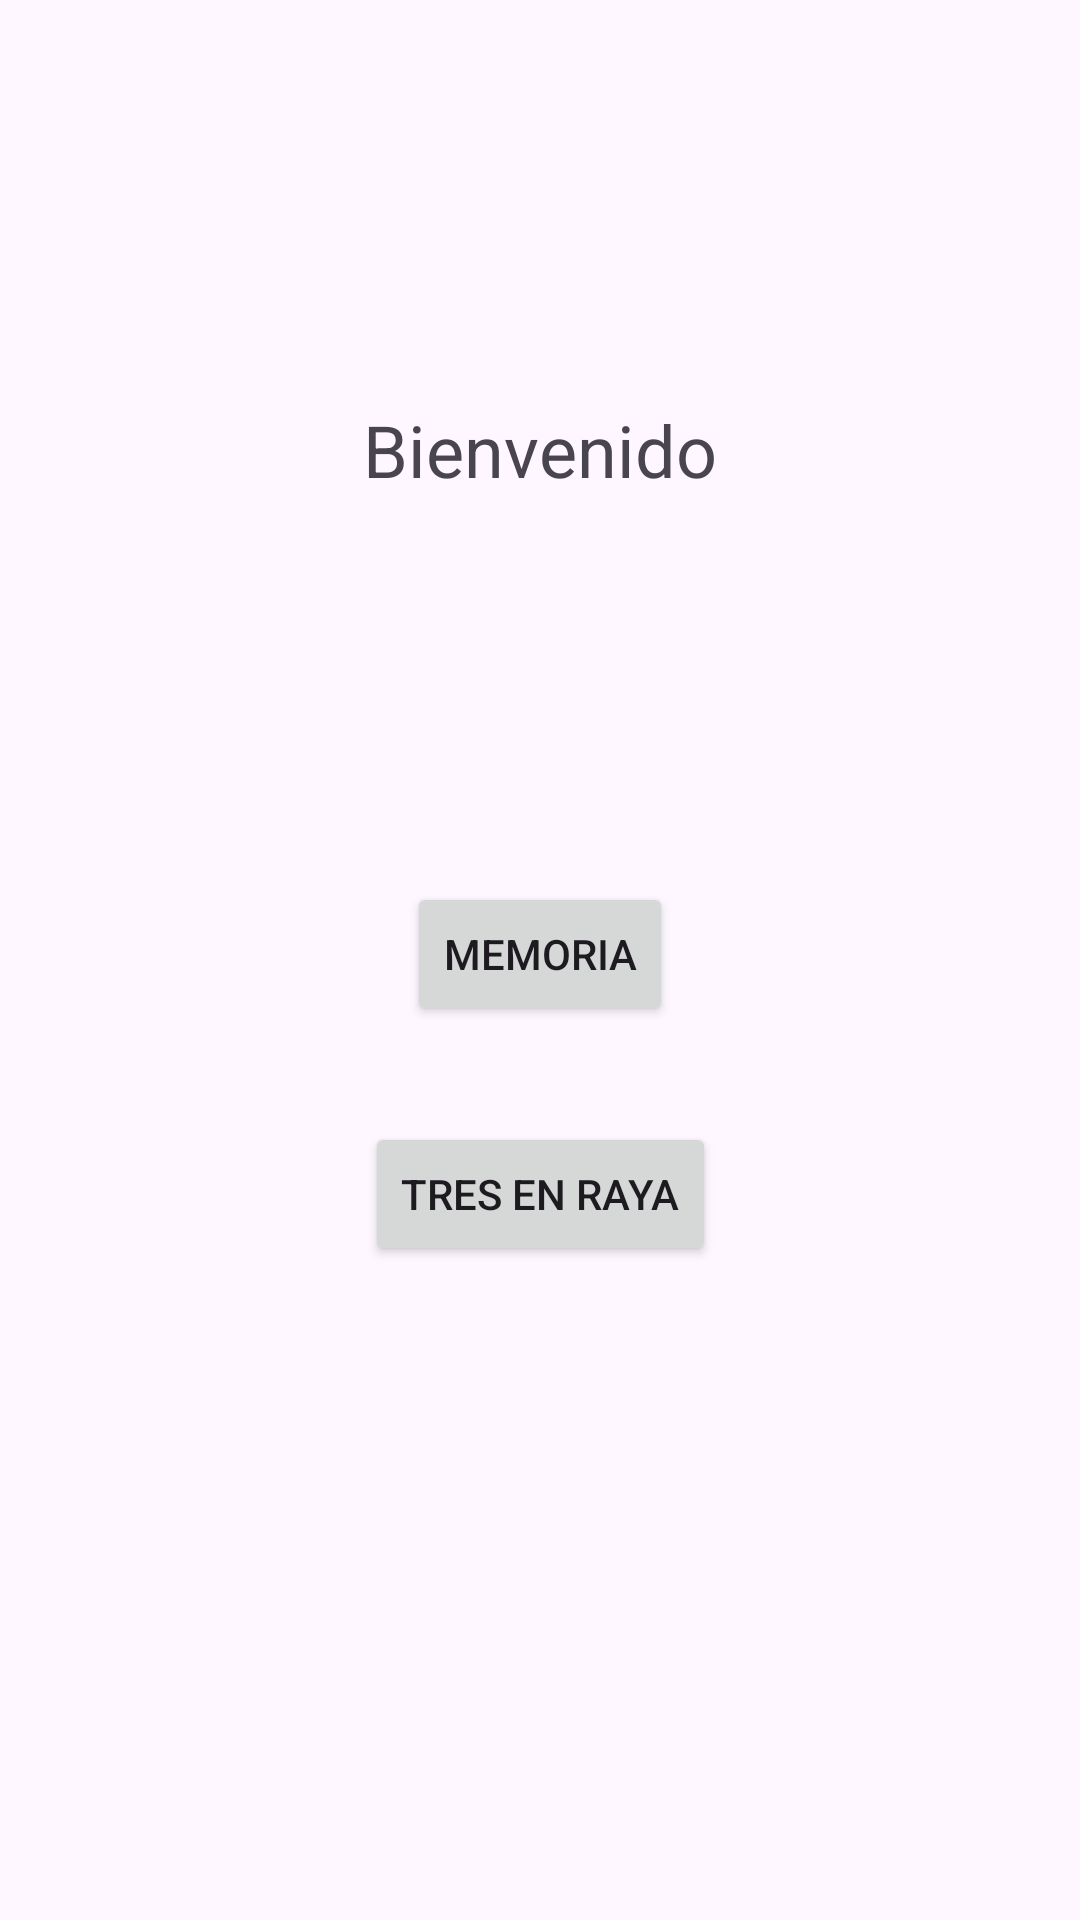

Write the Android layout XML for this screen, with the resource values it uses.
<!-- AndroidManifest.xml: application theme Theme.APPSIoTLab1 -->
<!-- res/layout/activity_main.xml -->
<?xml version="1.0" encoding="utf-8"?>
<androidx.constraintlayout.widget.ConstraintLayout xmlns:android="http://schemas.android.com/apk/res/android"
    xmlns:app="http://schemas.android.com/apk/res-auto"
    xmlns:tools="http://schemas.android.com/tools"
    android:layout_width="match_parent"
    android:layout_height="match_parent"
    tools:context=".MainActivity">

    <TextView
        android:id="@+id/textView"
        android:layout_width="wrap_content"
        android:layout_height="wrap_content"
        android:text="Bienvenido"
        android:textSize="24sp"
        app:layout_constraintBottom_toBottomOf="parent"
        app:layout_constraintEnd_toEndOf="parent"
        app:layout_constraintStart_toStartOf="parent"
        app:layout_constraintTop_toTopOf="parent"
        app:layout_constraintVertical_bias="0.22000003" />

    <Button
        android:id="@+id/btnIrMemoria"
        android:layout_width="wrap_content"
        android:layout_height="wrap_content"
        android:layout_marginTop="128dp"
        android:text="Memoria"
        app:layout_constraintEnd_toEndOf="@+id/textView"
        app:layout_constraintStart_toStartOf="@+id/textView"
        app:layout_constraintTop_toBottomOf="@+id/textView" />

    <Button
        android:id="@+id/btnIrTresEnRaya"
        android:layout_width="wrap_content"
        android:layout_height="wrap_content"
        android:layout_marginTop="32dp"
        android:onClick="irTresenraya"
        android:text="Tres en raya"
        app:layout_constraintEnd_toEndOf="@+id/btnIrMemoria"
        app:layout_constraintStart_toStartOf="@+id/btnIrMemoria"
        app:layout_constraintTop_toBottomOf="@+id/btnIrMemoria" />

</androidx.constraintlayout.widget.ConstraintLayout>
<!-- resources referenced by this layout -->
<resources>
  <style name="Theme.APPSIoTLab1" parent="Theme.Material3.DayNight">
          
          <item name="colorPrimary">@color/purple_500</item>
          <item name="colorPrimaryVariant">@color/purple_700</item>
          <item name="colorOnPrimary">@color/white</item>
          
          <item name="colorSecondary">@color/teal_200</item>
          <item name="colorSecondaryVariant">@color/teal_700</item>
          <item name="colorOnSecondary">@color/black</item>
          
          <item name="android:statusBarColor" tools:targetApi="l">?attr/colorPrimaryVariant</item>
          
      </style>
  <!-- not gathered from this repository: default colours our renderer supplied (Android Studio template values) -->
  <color name="purple_500">#FF6200EE</color>
  <color name="purple_700">#FF3700B3</color>
  <color name="teal_200">#FF03DAC5</color>
  <color name="teal_700">#FF018786</color>
  <color name="black">#FF000000</color>
  <color name="white">#FFFFFFFF</color>
</resources>
